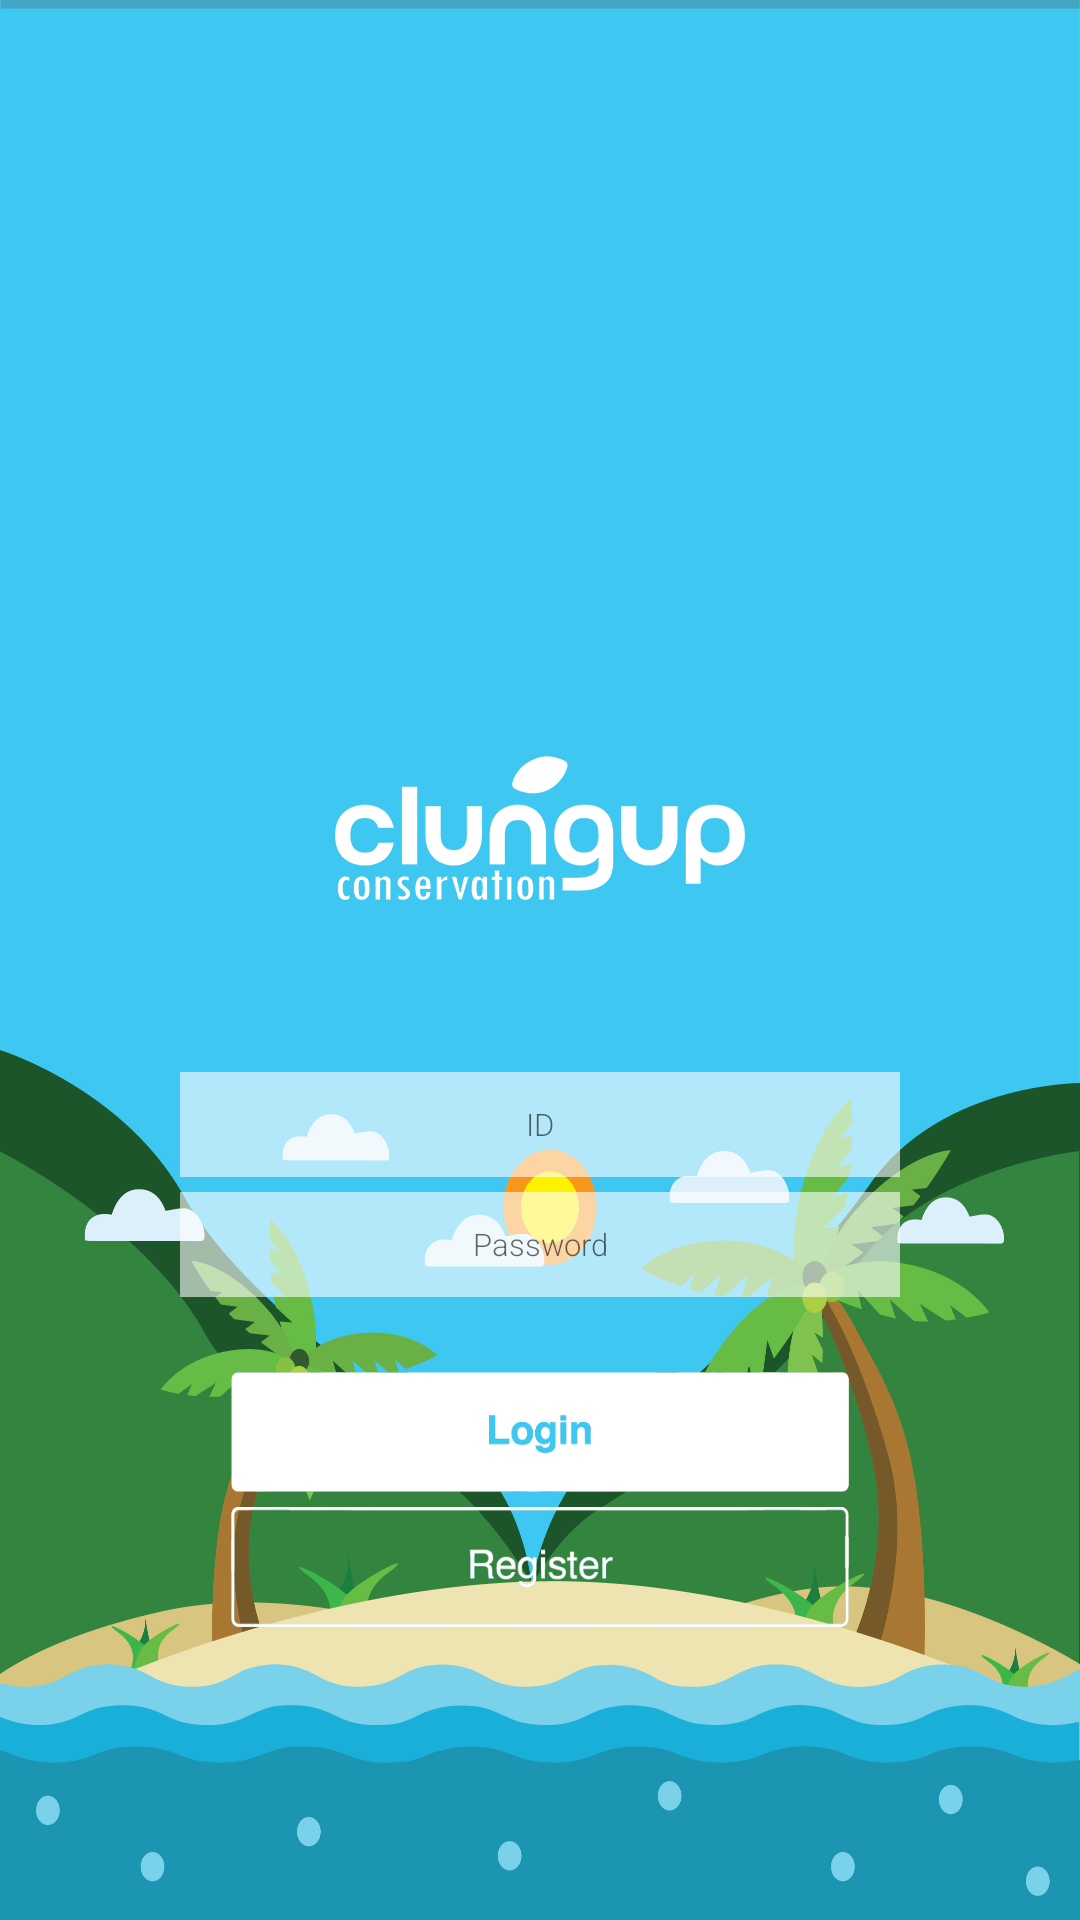

Here is an Android app screen rendered from its layout file. Give the layout XML and the strings, colors and styles it references.
<!-- AndroidManifest.xml: fallback theme Theme.MaterialComponents.DayNight.NoActionBar -->
<!-- res/layout/activity_main.xml -->
<?xml version="1.0" encoding="utf-8"?>
<LinearLayout xmlns:android="http://schemas.android.com/apk/res/android"
    android:id="@+id/LinearLayout1"
    android:layout_width="match_parent"
    android:layout_height="match_parent"
    android:background="@drawable/background_splash"
    android:orientation="vertical" >

    
    <FrameLayout
        android:id="@+id/FrameLayout2"
        android:layout_width="match_parent"
        android:layout_height="0dp"
    	android:layout_weight="0.5"  >

        <ImageView
            android:id="@+id/imageView1"
            android:layout_width="210dp"
            android:layout_height="wrap_content"
            android:layout_gravity="center|bottom"
            android:layout_marginBottom="10dp"
            android:src="@drawable/clungupiconsplash" />

    </FrameLayout>

    <FrameLayout
        android:id="@+id/FrameLayout1"
        android:layout_width="match_parent"
        android:layout_height="0dp"
    	android:layout_weight="0.5"
        android:layout_marginBottom="20dp" >

        <LinearLayout
            android:layout_width="wrap_content"
            android:layout_height="wrap_content"
            android:layout_gravity="center|center_vertical"
            android:orientation="vertical" >

            <LinearLayout
                android:layout_width="wrap_content"
                android:layout_height="wrap_content"
                android:orientation="vertical"
                android:layout_gravity="center|center_horizontal"
                >

                <EditText
                    android:id="@+id/identitas"
                    android:layout_width="240dp"
                    android:layout_height="35dp"
                    android:layout_weight="2"
                    android:background="@color/bg_msg_input"
                    android:inputType="textPersonName"
                    android:fontFamily="sans-serif-light"
                    android:hint="@string/id"
                    android:padding="10dip"
                    android:textAlignment="center"
                    android:textColor="#000000"
                    android:textSize="5pt" />

                <EditText
                    android:id="@+id/pass"
                    android:layout_width="240dp"
                    android:layout_height="35dp"
                    android:layout_marginTop="5dp"
                    android:fontFamily="sans-serif-light"
                    android:background="@color/bg_msg_input"
                    android:hint="@string/password"
                    android:inputType="textPassword"
                    android:padding="10dip"
                    android:textAlignment="center"
                    android:textColor="#000000"
                    android:textSize="5pt" />

            </LinearLayout>

            <LinearLayout
                android:layout_width="wrap_content"
                android:layout_height="wrap_content"
                android:layout_marginBottom="30dp"
                android:layout_gravity="center|center_horizontal"
                android:orientation="vertical" >

                <Button
                    android:id="@+id/button1"
                    style="?android:attr/buttonStyleSmall"
                    android:layout_width="206dp"
                    android:layout_height="40dp"
                    android:layout_marginTop="25dp"
                    android:background="@drawable/loginbutton_style" />

                <Button
                    android:id="@+id/button2"
                    style="?android:attr/buttonStyleSmall"
                    android:layout_width="206dp"
                    android:layout_height="40dp"
                    android:layout_marginTop="5dp"
                    android:background="@drawable/registerbutton_style" />
            </LinearLayout>

        </LinearLayout>
    </FrameLayout>

</LinearLayout>
<!-- resources referenced by this layout -->
<resources>
  <color name="bg_msg_input">#99ffffff</color>
  <!-- drawable background_splash: png bitmap (drawable-xxhdpi, 735804 bytes) -->
  <!-- drawable clungupiconsplash: png bitmap (drawable-xxhdpi, 59086 bytes) -->
  <!-- drawable loginbutton_style (drawable) -->
  <?xml version="1.0" encoding="utf-8"?>
  <selector xmlns:android="http://schemas.android.com/apk/res/android">
  
      <item android:drawable="@drawable/loginbutton" android:state_pressed="false" />
      <item android:state_selected="false">
          <bitmap android:alpha="0.5" android:src="@drawable/loginbutton"/>
      </item>
      <item android:drawable="@drawable/loginbutton" android:state_focused="false" />
      <item android:state_focused="true">
          <bitmap android:alpha="0.5" android:src="@drawable/loginbutton"/>
      </item>
  </selector>
  <!-- drawable registerbutton_style (drawable-mdpi) -->
  <?xml version="1.0" encoding="utf-8"?>
  <selector xmlns:android="http://schemas.android.com/apk/res/android">
      <item android:drawable="@drawable/registerbutton" android:state_pressed="false" />
      <item android:state_selected="false">
          <bitmap android:alpha="0.5" android:src="@drawable/registerbutton"/>
      </item>
      <item android:drawable="@drawable/registerbutton" android:state_focused="false" />
      <item android:state_focused="true">
          <bitmap android:alpha="0.5" android:src="@drawable/registerbutton"/>
      </item>
  </selector>
  <string name="id">ID</string>
  <string name="password">Password</string>
  <!-- drawable loginbutton: png bitmap (drawable-xxhdpi, 28459 bytes) -->
  <!-- drawable registerbutton: png bitmap (drawable-xxhdpi, 45192 bytes) -->
</resources>
